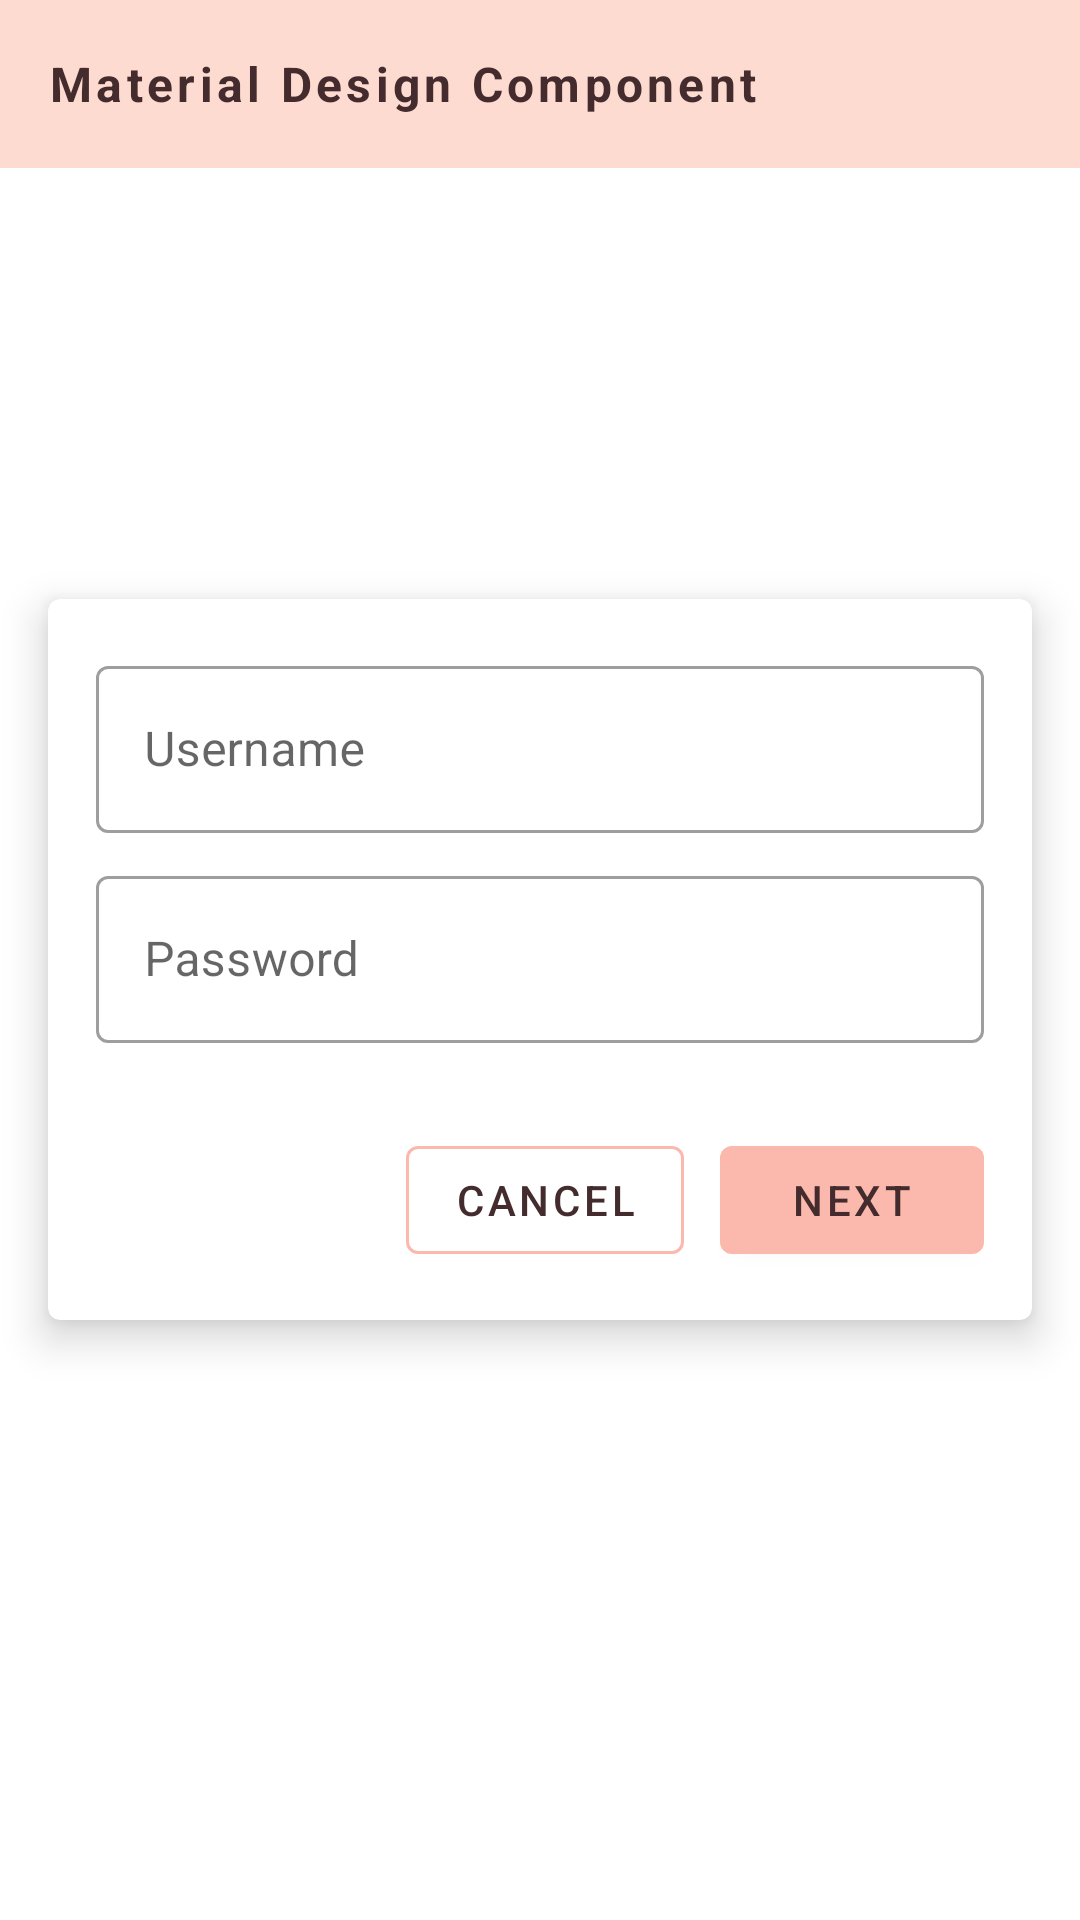

Layout XML and referenced resources for this Android screen:
<!-- AndroidManifest.xml: application theme AppTheme -->
<!-- res/layout/activity_main.xml -->
<?xml version="1.0" encoding="utf-8"?>

<FrameLayout xmlns:android="http://schemas.android.com/apk/res/android"
    xmlns:app="http://schemas.android.com/apk/res-auto"
    xmlns:tools="http://schemas.android.com/tools"
    android:layout_width="match_parent"
    android:layout_height="match_parent"
    tools:context=".MainActivity">

    <include layout="@layout/tool_bar" />

    <android.support.design.card.MaterialCardView
        android:layout_width="match_parent"
        android:layout_height="wrap_content"
        android:layout_gravity="center"
        android:layout_marginLeft="16dp"
        android:layout_marginRight="16dp"
        app:cardBackgroundColor="@android:color/white"
        app:cardCornerRadius="4dp"
        app:cardElevation="8dp">

        <LinearLayout
            android:layout_width="match_parent"
            android:layout_height="match_parent"
            android:orientation="vertical"
            android:padding="16dp">

            <android.support.design.widget.TextInputLayout
                style="@style/TextInputLayoutTheme"
                android:layout_width="match_parent"
                android:layout_height="wrap_content"
                android:hint="@string/user_name">

                <android.support.design.widget.TextInputEditText
                    android:layout_width="match_parent"
                    android:layout_height="wrap_content"
                    android:inputType="text" />

            </android.support.design.widget.TextInputLayout>

            <android.support.design.widget.TextInputLayout
                style="@style/TextInputLayoutTheme"
                android:layout_width="match_parent"
                android:layout_height="wrap_content"
                android:hint="@string/password"
                app:errorEnabled="true">

                <android.support.design.widget.TextInputEditText
                    android:layout_width="match_parent"
                    android:layout_height="wrap_content"
                    android:inputType="textPassword" />

            </android.support.design.widget.TextInputLayout>

            <RelativeLayout
                android:layout_width="match_parent"
                android:layout_height="wrap_content">

                <android.support.design.button.MaterialButton
                    android:id="@+id/next_button"
                    style="@style/ButtonTheme"
                    android:layout_width="wrap_content"
                    android:layout_height="wrap_content"
                    android:layout_alignParentEnd="true"
                    android:layout_alignParentRight="true"
                    android:text="@string/button_next" />

                <android.support.design.button.MaterialButton
                    android:id="@+id/cancel_button"
                    style="@style/ButtonOutlinedTheme"
                    android:layout_width="wrap_content"
                    android:layout_height="wrap_content"
                    android:layout_marginEnd="12dp"
                    android:layout_marginRight="12dp"
                    android:layout_toStartOf="@id/next_button"
                    android:layout_toLeftOf="@id/next_button"
                    android:text="@string/button_cancel" />

            </RelativeLayout>
        </LinearLayout>

    </android.support.design.card.MaterialCardView>

</FrameLayout>
<!-- res/layout/tool_bar.xml (included above) -->
<?xml version="1.0" encoding="utf-8"?>

<android.support.design.widget.AppBarLayout xmlns:android="http://schemas.android.com/apk/res/android"
    xmlns:app="http://schemas.android.com/apk/res-auto"
    android:layout_width="match_parent"
    android:layout_height="wrap_content">

    <android.support.v7.widget.Toolbar
        android:id="@+id/appBar"
        style="@style/AppbarTheme"
        android:layout_width="match_parent"
        android:layout_height="?attr/actionBarSize"
        app:navigationIcon="@drawable/icon_menu"
        app:title="@string/app_name" />

</android.support.design.widget.AppBarLayout>
<!-- resources referenced by this layout -->
<resources>
  <string name="app_name">Material Design Component</string>
  <string name="button_cancel">Cancel</string>
  <string name="button_next">Next</string>
  <string name="password">Password</string>
  <string name="user_name">Username</string>
  <style name="AppbarTheme" parent="Widget.AppCompat.Toolbar">
          <item name="android:background">?attr/colorAccent</item>
          <item name="android:theme">@style/AppTheme</item>
          <item name="popupTheme">@style/ThemeOverlay.AppCompat.Light</item>
          <item name="titleTextAppearance">@style/AppbarTitle</item>
      </style>
  <style name="ButtonOutlinedTheme" parent="Widget.MaterialComponents.Button.OutlinedButton">
          <item name="android:textColor">?android:attr/textColorPrimary</item>
          <item name="strokeColor">?attr/colorPrimaryDark</item>
      </style>
  <style name="ButtonTheme" parent="Widget.MaterialComponents.Button">
          <item name="android:textColor">?android:attr/textColorPrimary</item>
          <item name="backgroundTint">?attr/colorPrimaryDark</item>
      </style>
  <style name="TextInputLayoutTheme" parent="Widget.MaterialComponents.TextInputLayout.OutlinedBox">
          <item name="hintTextAppearance">@style/TextInputLayoutHintTheme</item>
          <item name="android:paddingBottom">8dp</item>
      </style>
  <style name="AppTheme" parent="Theme.MaterialComponents.Light.NoActionBar">
          
          <item name="colorPrimary">@color/colorPrimary</item>
          <item name="colorPrimaryDark">@color/colorPrimaryDark</item>
          <item name="colorAccent">@color/colorAccent</item>
          <item name="android:windowLightStatusBar" tools:targetApi="m">true</item>
          <item name="colorControlActivated">@color/colorControlActivated</item>
          <item name="android:textColorPrimary">@color/textColorPrimary</item>
      </style>
  <style name="AppbarTitle" parent="TextAppearance.MaterialComponents.Button">
          <item name="fontFamily">@font/quicksand_bold</item>
          <item name="android:textSize">16sp</item>
          <item name="android:textAllCaps">false</item>
          <item name="android:textStyle">bold</item>
      </style>
  <style name="TextInputLayoutHintTheme" parent="TextAppearance.MaterialComponents.Subtitle2">
          <item name="android:textColor">?android:attr/textColorPrimary</item>
      </style>
  <color name="colorPrimary">#E0E0E0</color>
  <color name="colorPrimaryDark">#FBB8AC</color>
  <color name="colorAccent">#FEDBD0</color>
  <color name="colorControlActivated">#FBB8AC</color>
  <color name="textColorPrimary">#442C2E</color>
</resources>
